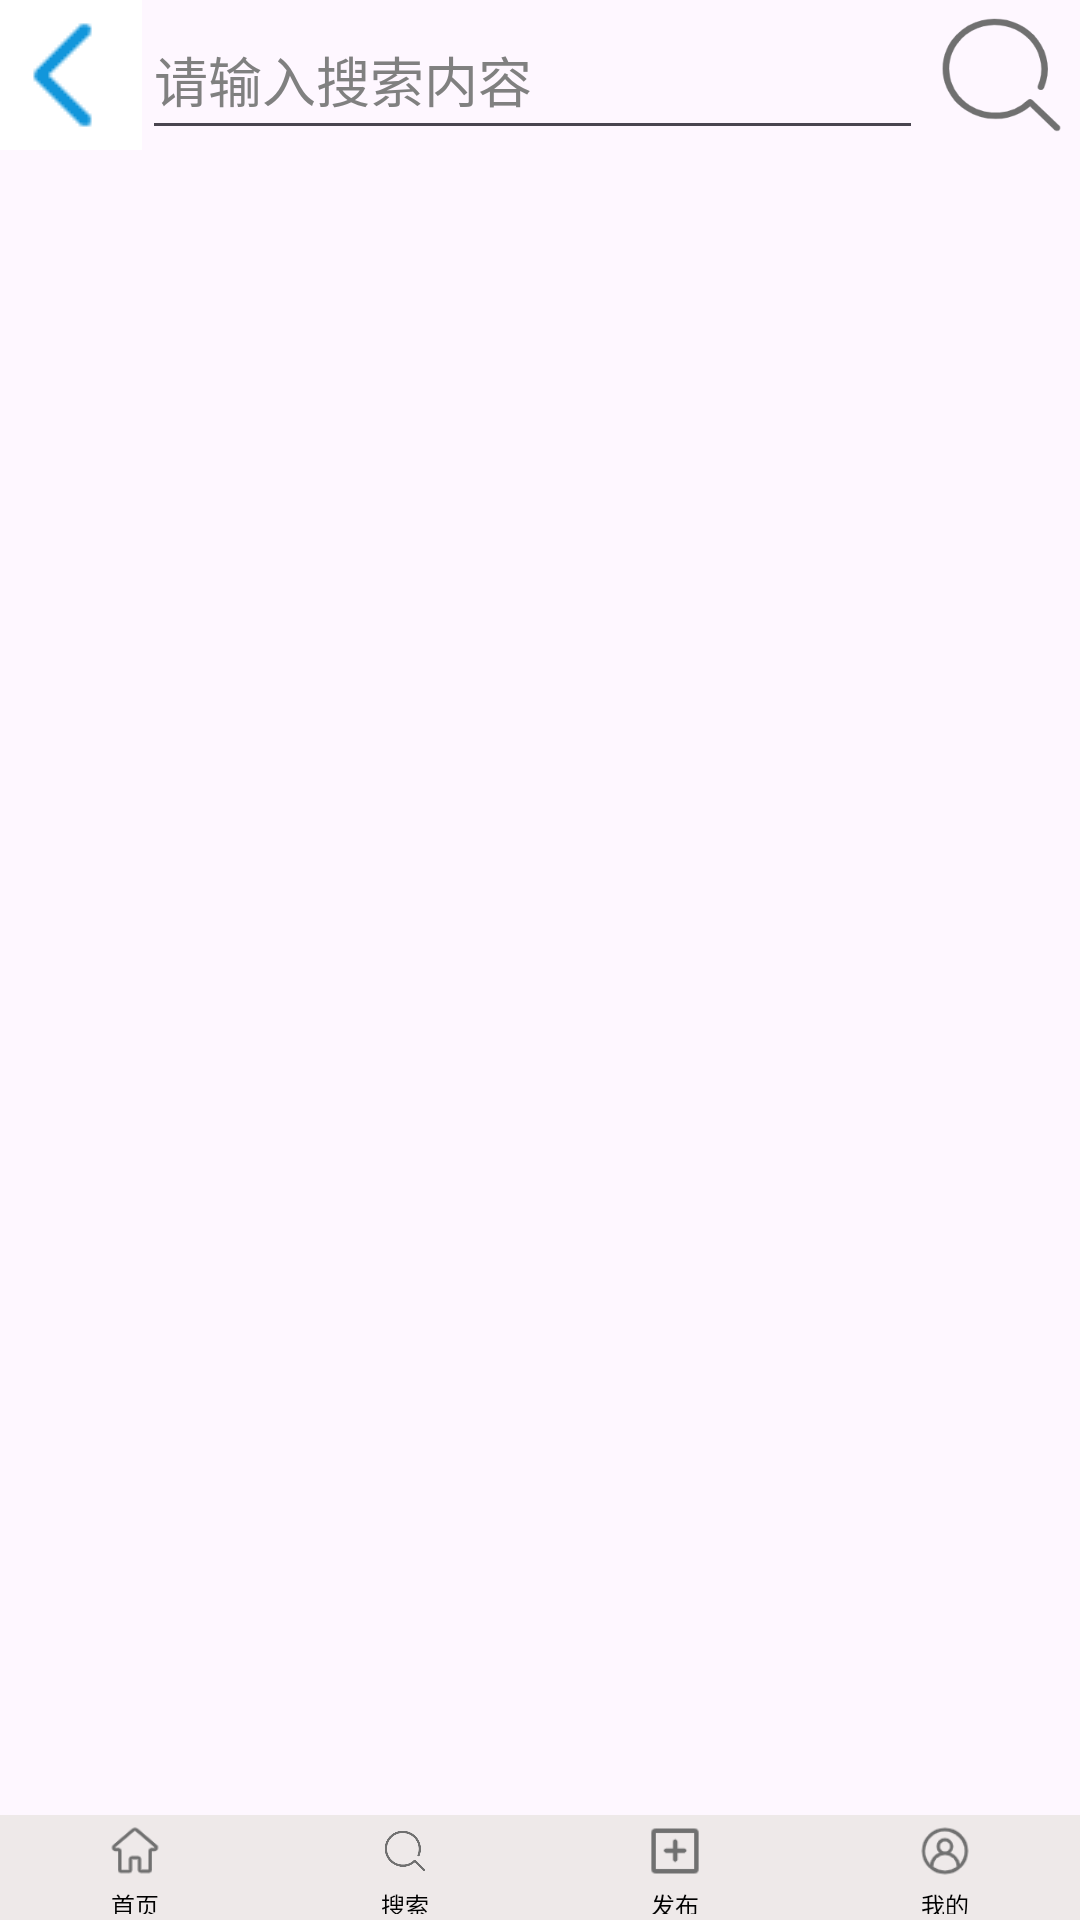

Reconstruct the res/layout file that produces this screen, plus the resources it refers to.
<!-- AndroidManifest.xml: application theme Theme.Campus_News -->
<!-- res/layout/activity_search.xml -->
<?xml version="1.0" encoding="utf-8"?>
<LinearLayout xmlns:android="http://schemas.android.com/apk/res/android"
    xmlns:app="http://schemas.android.com/apk/res-auto"
    xmlns:tools="http://schemas.android.com/tools"
    android:layout_width="match_parent"
    android:layout_height="match_parent"
    tools:context=".SearchActivity"
    android:orientation="vertical">
    <LinearLayout
        android:layout_width="match_parent"
        android:layout_height="50dp"
        android:orientation="horizontal">

        <ImageButton
            android:id="@+id/back_to_news"
            android:layout_width="0dp"
            android:layout_height="match_parent"
            android:layout_weight="1"
            android:layout_marginLeft="-5dp"
            android:background="@color/white"
            android:src="@drawable/back"/>
        <EditText
            android:id="@+id/search_context"
            android:layout_width="0dp"
            android:layout_height="match_parent"
            android:layout_weight="5"
            android:hint="请输入搜索内容"
            android:textColorHint="@color/gray"/>
        <ImageView
            android:id="@+id/search_news"
            android:layout_width="0dp"
            android:layout_height="match_parent"
            android:layout_weight="1"
            android:background="@drawable/search"
            />
    </LinearLayout>


    <ListView
        android:id="@+id/search_list"
        android:layout_width="match_parent"
        android:layout_height="0dp"
        android:layout_weight="16">

    </ListView>

    <LinearLayout
        android:layout_width="match_parent"
        android:layout_height="0dp"
        android:layout_weight="1"
        android:background="#EEE9E9"
        android:orientation="horizontal">

        <LinearLayout
            android:id="@+id/layout_main"
            android:layout_width="0dp"
            android:layout_height="match_parent"
            android:layout_weight="1"
            android:orientation="vertical">

            <ImageView
                android:id="@+id/img_main"
                android:layout_width="match_parent"
                android:layout_height="0dp"
                android:layout_margin="3dp"
                android:layout_weight="2"
                android:src="@drawable/home_" />

            <TextView
                android:id="@+id/text_main"
                android:layout_width="match_parent"
                android:layout_height="0dp"
                android:layout_weight="1"
                android:gravity="center"
                android:text="首页"
                android:layout_marginBottom="2dp"
                android:textColor="#000"
                android:textSize="8sp" />

        </LinearLayout>

        <LinearLayout
            android:id="@+id/layout_video"
            android:layout_width="0dp"
            android:layout_height="match_parent"
            android:layout_weight="1"
            android:orientation="vertical">

            <ImageView
                android:id="@+id/img_video"
                android:layout_width="match_parent"
                android:layout_height="0dp"
                android:layout_weight="2"
                android:layout_margin="3dp"
                android:src="@drawable/search" />

            <TextView
                android:id="@+id/text_video"
                android:layout_width="match_parent"
                android:layout_height="0dp"
                android:layout_weight="1"
                android:gravity="center"
                android:text="搜索"
                android:textColor="#000"
                android:layout_marginBottom="2dp"
                android:textSize="8sp" />
        </LinearLayout>

        <LinearLayout
            android:id="@+id/layout_setting"
            android:layout_width="0dp"
            android:layout_height="match_parent"
            android:layout_weight="1"
            android:orientation="vertical">

            <ImageView
                android:id="@+id/img_setting"
                android:layout_width="match_parent"
                android:layout_height="0dp"
                android:layout_weight="2"
                android:layout_margin="3dp"
                android:src="@drawable/publish" />

            <TextView
                android:id="@+id/text_setting"
                android:layout_width="match_parent"
                android:layout_height="0dp"
                android:layout_weight="1"
                android:gravity="center"
                android:text="发布"
                android:textColor="#000"
                android:layout_marginBottom="2dp"
                android:textSize="8sp" />

        </LinearLayout>

        <LinearLayout
            android:id="@+id/layout_mine"
            android:layout_width="0dp"
            android:layout_height="match_parent"
            android:layout_weight="1"
            android:orientation="vertical">

            <ImageView
                android:id="@+id/img_mine"
                android:layout_width="match_parent"
                android:layout_height="0dp"
                android:layout_weight="2"
                android:layout_margin="3dp"
                android:src="@drawable/user" />

            <TextView
                android:id="@+id/text_mine"
                android:layout_width="match_parent"
                android:layout_height="0dp"
                android:layout_weight="1"
                android:gravity="center"
                android:text="我的"
                android:textColor="#000"
                android:layout_marginBottom="2dp"
                android:textSize="8sp" />

        </LinearLayout>


    </LinearLayout>

</LinearLayout>
<!-- resources referenced by this layout -->
<resources>
  <color name="gray">#808080</color>
  <color name="white">#FFFFFFFF</color>
  <!-- drawable back: png bitmap (drawable, 678 bytes) -->
  <!-- drawable home_: png bitmap (drawable, 1236 bytes) -->
  <!-- drawable publish: png bitmap (drawable, 538 bytes) -->
  <!-- drawable search: png bitmap (drawable, 6680 bytes) -->
  <!-- drawable user: png bitmap (drawable, 1973 bytes) -->
  <style name="Theme.Campus_News" parent="Base.Theme.Campus_News" />
  <style name="Base.Theme.Campus_News" parent="Theme.Material3.Light.NoActionBar">
          
           <item name="colorPrimary">@color/theme_color</item>
      </style>
  <color name="theme_color">#1296db</color>
</resources>
